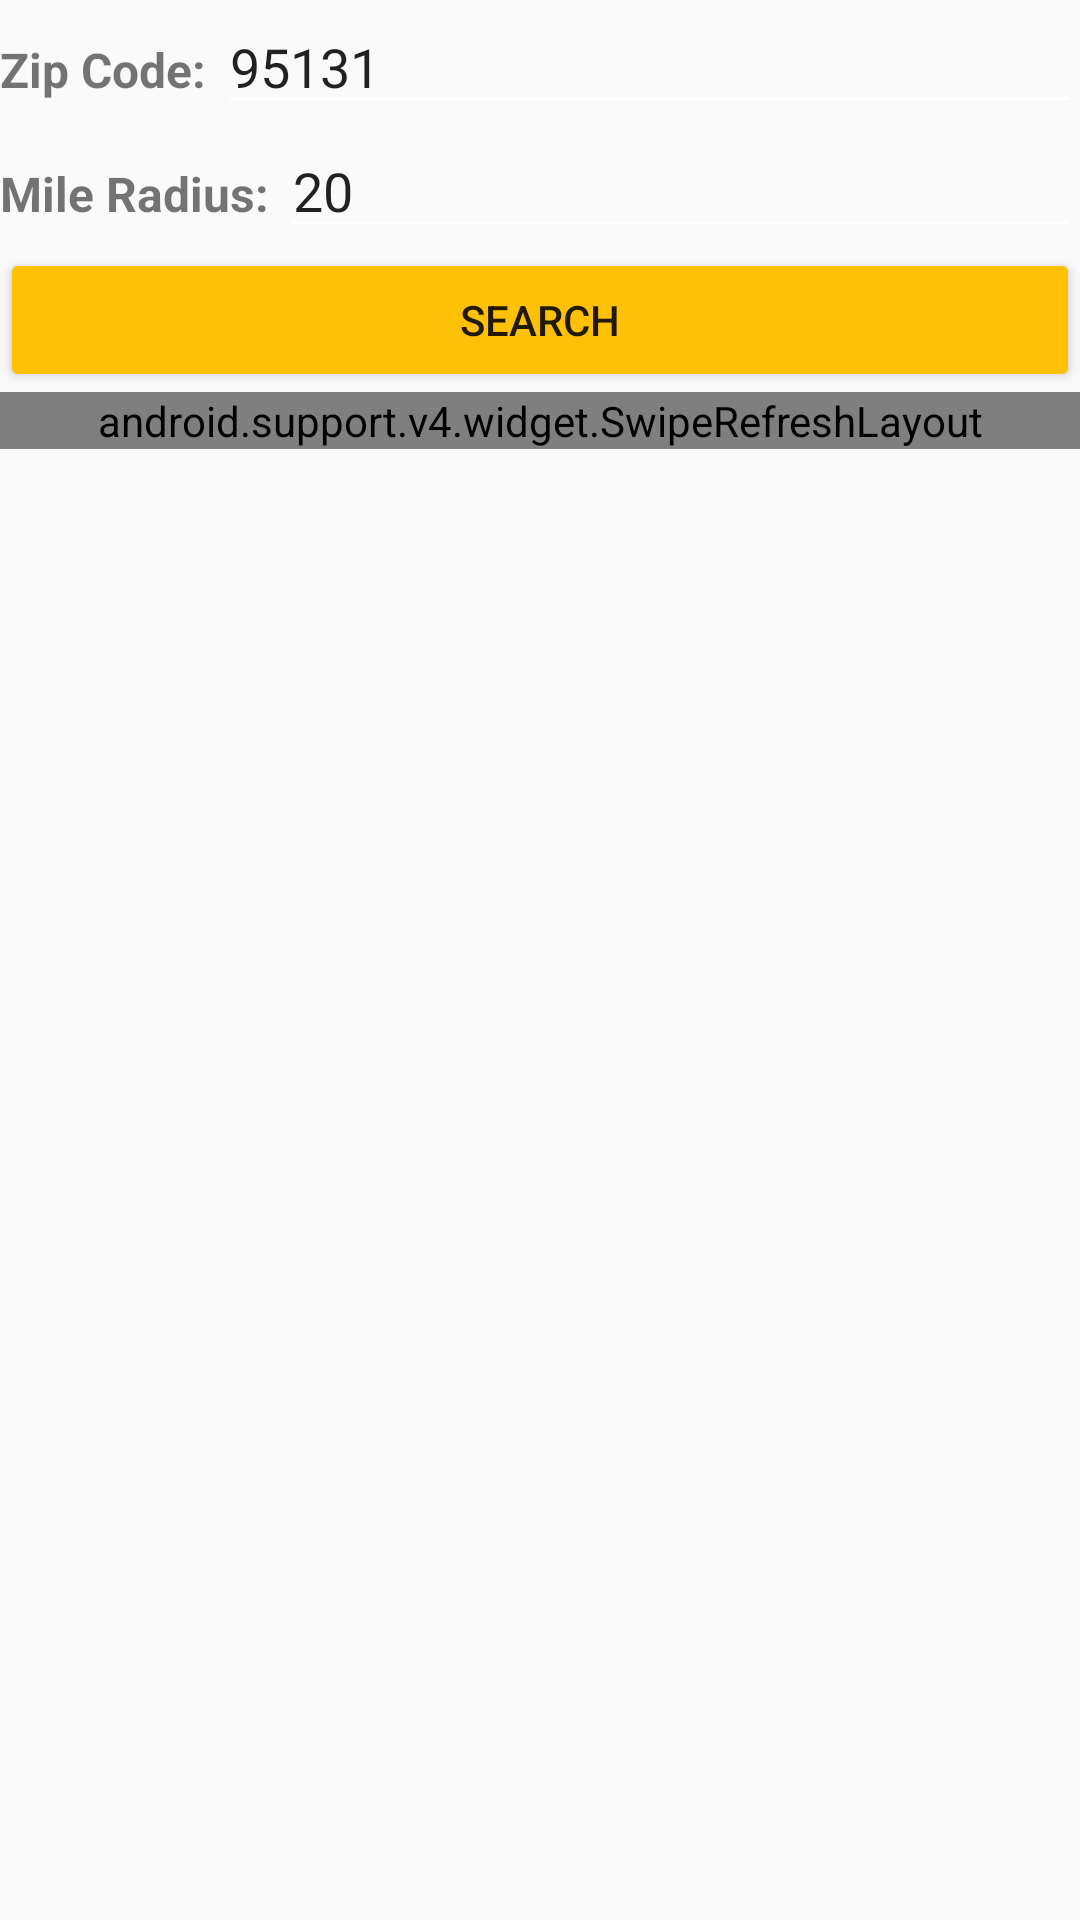

The Android layout XML behind this screen, and the referenced resources:
<!-- AndroidManifest.xml: application theme AppTheme -->
<!-- res/layout/fragment_coupon.xml -->
<?xml version="1.0" encoding="utf-8"?>
<LinearLayout xmlns:android="http://schemas.android.com/apk/res/android"
    android:orientation="vertical"
    android:layout_marginStart="8dp"
    android:layout_width="match_parent"
    android:layout_height="match_parent"
    android:layout_marginTop="?android:attr/actionBarSize"
    android:layout_marginEnd="8dp">


    <LinearLayout
        android:layout_width="match_parent"
        android:layout_height="wrap_content"
        android:orientation="vertical">


        <LinearLayout
            android:layout_width="match_parent"
            android:layout_height="wrap_content"
            android:orientation="horizontal">

            <TextView
                android:layout_width="wrap_content"
                android:layout_height="wrap_content"
                android:textSize="16sp"
                android:textStyle="bold"
                android:text="Zip Code: "
                android:clickable="true"
                android:focusableInTouchMode="true"/>

            <EditText
                android:id="@+id/coupon_zip_editText"
                android:layout_width="match_parent"
                android:layout_height="wrap_content"
                android:singleLine="true"
                android:text="95131"
                android:hint="Zip"/>

        </LinearLayout>

        <LinearLayout
            android:layout_width="match_parent"
            android:layout_height="wrap_content"
            android:orientation="horizontal">

            <TextView
                android:layout_width="wrap_content"
                android:layout_height="wrap_content"
                android:textSize="16sp"
                android:textStyle="bold"
                android:text="Mile Radius: "/>

            <EditText
                android:id="@+id/coupon_miles_editText"
                android:layout_width="match_parent"
                android:layout_height="wrap_content"
                android:singleLine="true"
                android:text="20"
                android:hint="Miles"/>

        </LinearLayout>


        <Button
            android:id="@+id/coupon_fragment_submit_button"
            android:layout_width="match_parent"
            android:layout_height="wrap_content"
            android:backgroundTint="@color/colorAccent"
            android:text="Search"/>

    </LinearLayout>


    <android.support.v4.widget.SwipeRefreshLayout
        android:id="@+id/coupon_swipeRefreshLayout"
        android:layout_width="match_parent"
        android:layout_height="wrap_content">

        <android.support.v7.widget.RecyclerView
            android:layout_marginTop="?attr/actionBarSize"
            android:id="@+id/coupon_recycler_id"
            android:layout_width="match_parent"
            android:layout_height="match_parent">

        </android.support.v7.widget.RecyclerView>

    </android.support.v4.widget.SwipeRefreshLayout>
</LinearLayout>
<!-- resources referenced by this layout -->
<resources>
  <color name="colorAccent">#FFC107</color>
  <style name="AppTheme" parent="Theme.AppCompat.Light.NoActionBar">
          
          <item name="colorPrimary">@color/colorPrimary</item>
          <item name="colorPrimaryDark">@color/colorPrimaryDark</item>
          <item name="colorAccent">@color/colorAccent</item>
          <item name="android:textColorSecondary">@color/white</item>
      </style>
  <color name="colorPrimary">#009688</color>
  <color name="colorPrimaryDark">#00796B</color>
  <!-- not gathered from this repository: default colours our renderer supplied (Android Studio template values) -->
  <color name="white">#FFFFFFFF</color>
</resources>
